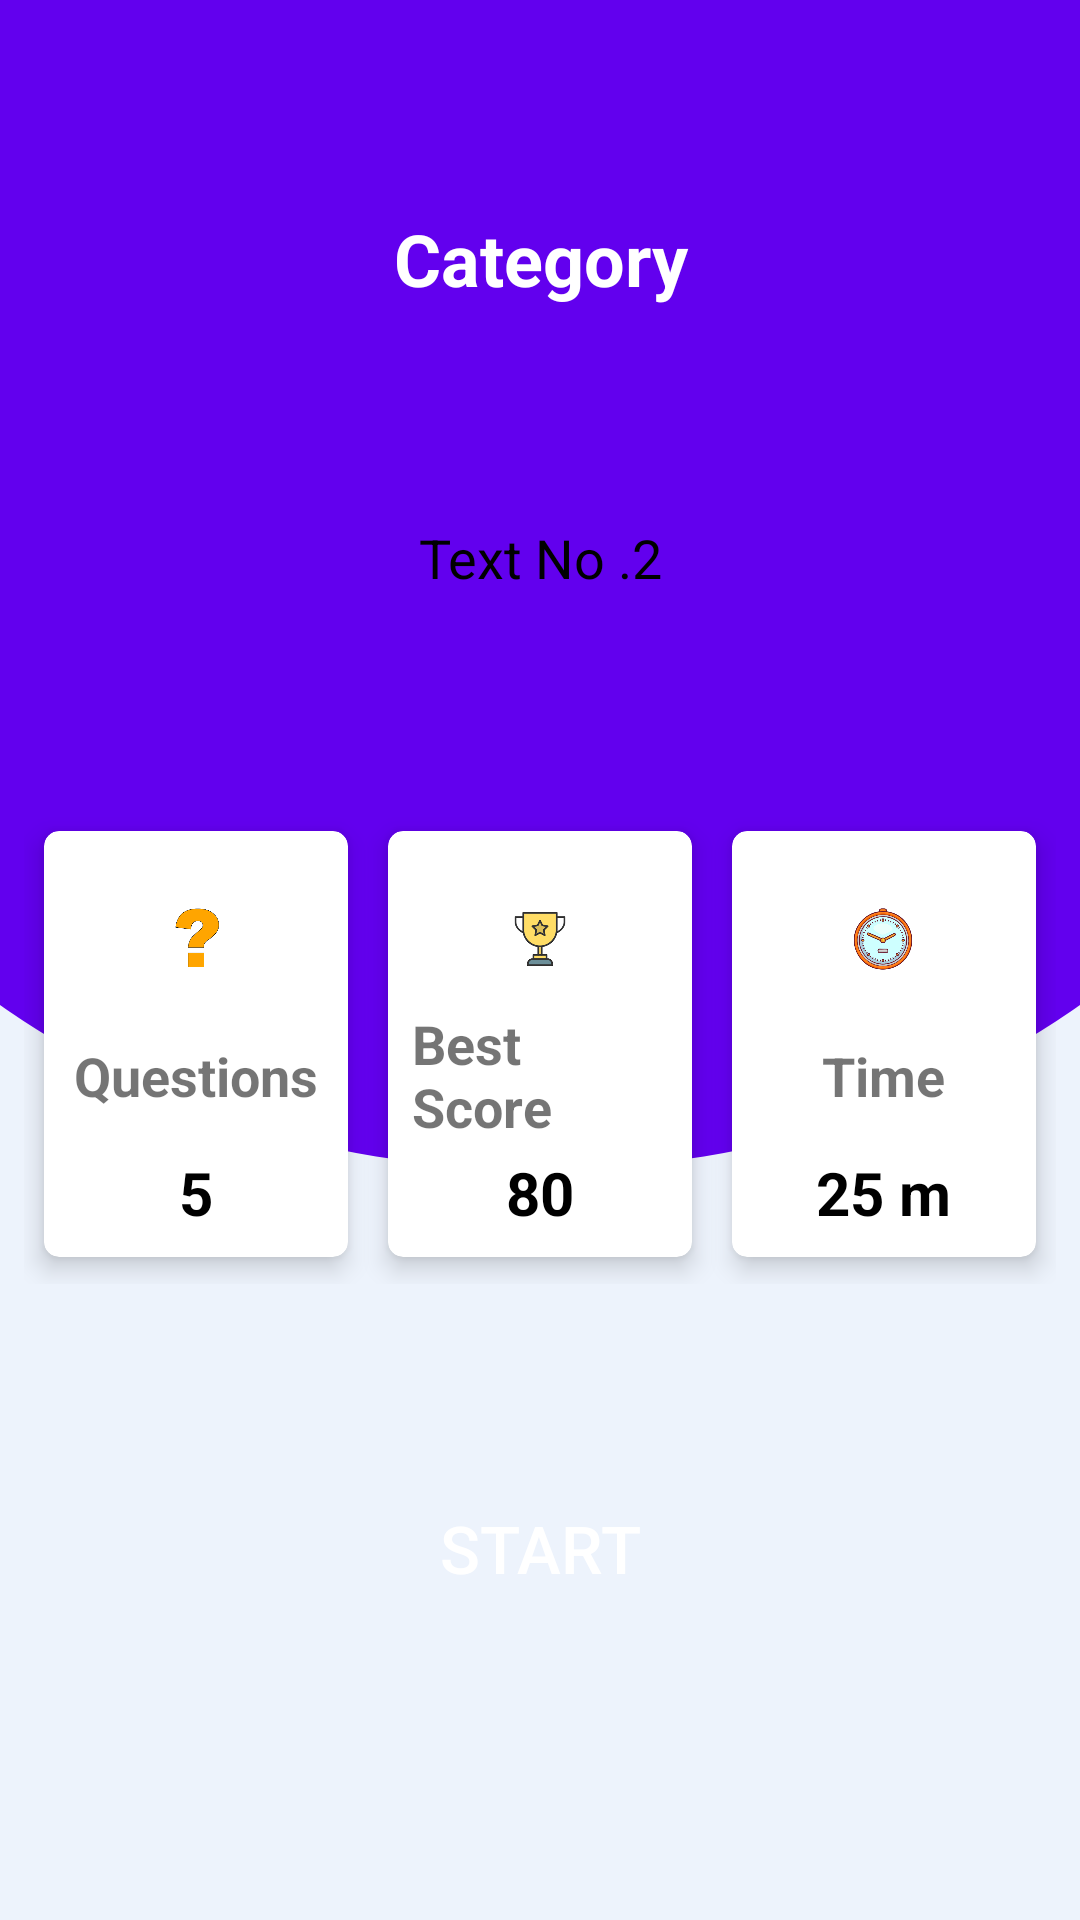

Reconstruct the res/layout file that produces this screen, plus the resources it refers to.
<!-- AndroidManifest.xml: application theme Theme.ExamPratice -->
<!-- res/layout/activity_start_test.xml -->
<?xml version="1.0" encoding="utf-8"?>
<androidx.constraintlayout.widget.ConstraintLayout xmlns:android="http://schemas.android.com/apk/res/android"
    xmlns:app="http://schemas.android.com/apk/res-auto"
    xmlns:tools="http://schemas.android.com/tools"
    android:layout_width="match_parent"
    android:layout_height="match_parent"
    android:background="@drawable/main_background"
    tools:context=".StartTestActivity">

    <TextView
        android:id="@+id/st_cat_name"
        android:layout_width="0dp"
        android:layout_height="wrap_content"
        android:layout_marginEnd="16dp"
        android:layout_marginStart="16dp"
        android:layout_marginTop="70dp"
        android:text="Category"
        android:textAlignment="center"
        android:textColor="@color/white"
        android:textSize="24sp"
        android:textStyle="bold"
        app:layout_constraintEnd_toEndOf="parent"
        app:layout_constraintStart_toStartOf="parent"
        app:layout_constraintTop_toTopOf="parent" />

    <TextView
        android:id="@+id/st_test_no"
        android:layout_width="0dp"
        android:layout_height="wrap_content"
        android:layout_marginEnd="24dp"
        android:layout_marginStart="24dp"
     android:layout_marginBottom="70dp"
        android:text="Text No .2"
        android:textAlignment="center"
        android:textColor="@color/black"
        android:textSize="18sp"
        app:layout_constraintEnd_toEndOf="parent"
        app:layout_constraintStart_toStartOf="parent"
        app:layout_constraintBottom_toTopOf="@+id/ll2"  />
    <LinearLayout
        android:id="@+id/ll2"
        android:orientation="horizontal"
        android:layout_marginStart="8dp"
        android:layout_marginEnd="8dp"
        android:layout_marginBottom="64dp"
        app:layout_constraintBottom_toTopOf="@+id/start_testB"
        app:layout_constraintStart_toStartOf="parent"
        app:layout_constraintEnd_toEndOf="parent"
        android:layout_width="0dp"
        android:layout_height="wrap_content">
    <androidx.cardview.widget.CardView
        android:layout_weight="1"
        android:layout_width="120dp"
        android:layout_height="160dp"
        app:cardElevation="5dp"
        app:cardUseCompatPadding="true"
        app:cardCornerRadius="5dp"
        >
        <LinearLayout
            android:layout_width="wrap_content"
            android:layout_height="match_parent"
            android:layout_gravity="center"
            android:layout_margin="8dp"
            android:orientation="vertical"
            android:gravity="center"
            android:paddingTop="16dp"
            >
        <ImageView
            android:layout_width="24dp"
            android:layout_height="24dp"
            android:layout_marginBottom="8dp"
            android:src="@drawable/question"
            >

        </ImageView>
            <TextView
                android:layout_width="wrap_content"
                android:layout_height="wrap_content"
                android:text="Questions"
                android:layout_weight="1"
                android:gravity="bottom"
                android:textSize="18sp"
                android:textStyle="bold"
                >
            </TextView>

            <TextView
                android:id="@+id/st_total_ques"
                android:layout_width="wrap_content"
                android:layout_height="wrap_content"
                android:text="5"
                android:layout_weight="1"
                android:gravity="bottom"
                android:textSize="20sp"
                android:textStyle="bold"
                android:textColor="@color/black"
                >
            </TextView>



        </LinearLayout>

    </androidx.cardview.widget.CardView>
        <androidx.cardview.widget.CardView
            android:layout_weight="1"
            android:layout_width="120dp"
            android:layout_height="160dp"
            app:cardElevation="5dp"
            app:cardUseCompatPadding="true"
            app:cardCornerRadius="5dp"
            >
            <LinearLayout
                android:layout_width="wrap_content"
                android:layout_height="match_parent"
                android:layout_gravity="center"
                android:layout_margin="8dp"
                android:orientation="vertical"
                android:gravity="center"
                android:paddingTop="16dp"
                >

                <ImageView
                    android:layout_width="24dp"
                    android:layout_height="24dp"
                    android:layout_marginBottom="8dp"
                    android:src="@drawable/award">

                </ImageView>

                <TextView
                    android:layout_width="wrap_content"
                    android:layout_height="wrap_content"
                    android:text="Best Score"
                    android:layout_weight="1"
                    android:gravity="bottom"
                    android:textSize="18sp"
                    android:textStyle="bold"
                    >
                </TextView>

                <TextView
                    android:id="@+id/st_best_score"
                    android:layout_width="wrap_content"
                    android:layout_height="wrap_content"
                    android:text="80"
                    android:layout_weight="1"
                    android:gravity="bottom"
                    android:textSize="20sp"
                    android:textStyle="bold"
                    android:textColor="@color/black"
                    >
                </TextView>



            </LinearLayout>

        </androidx.cardview.widget.CardView>
        <androidx.cardview.widget.CardView
            android:layout_width="120dp"
            android:layout_weight="1"
            android:layout_height="160dp"
            app:cardElevation="5dp"
            app:cardUseCompatPadding="true"
            app:cardCornerRadius="5dp"
            >
            <LinearLayout
                android:layout_width="wrap_content"
                android:layout_height="match_parent"
                android:layout_gravity="center"
                android:layout_margin="8dp"
                android:orientation="vertical"
                android:gravity="center"
                android:paddingTop="16dp"
                >
                <ImageView
                    android:layout_width="24dp"
                    android:layout_height="24dp"
                    android:layout_marginBottom="8dp"
                    android:src="@drawable/clock"
                    >

                </ImageView>
                <TextView
                    android:layout_width="wrap_content"
                    android:layout_height="wrap_content"
                    android:text="Time"
                    android:layout_weight="1"
                    android:gravity="bottom"
                    android:textSize="18sp"
                    android:textStyle="bold"
                    >
                </TextView>

                <TextView
                    android:id="@+id/st_time"
                    android:layout_width="wrap_content"
                    android:layout_height="wrap_content"
                    android:text="25 m"
                    android:layout_weight="1"
                    android:gravity="bottom"
                    android:textSize="20sp"
                    android:textStyle="bold"
                    android:textColor="@color/black"
                    >
                </TextView>



            </LinearLayout>

        </androidx.cardview.widget.CardView>
    </LinearLayout>
    <Button
        android:id="@+id/start_testB"
        android:layout_width="0dp"
        android:layout_height="wrap_content"
        android:layout_marginStart="32dp"
        android:layout_marginEnd="32dp"
        android:layout_marginBottom="100dp"
        app:layout_constraintBottom_toBottomOf="parent"
        app:layout_constraintLeft_toLeftOf="parent"
        app:layout_constraintRight_toRightOf="parent"
        android:text="Start"
        android:background="@drawable/round_corner_button"
        android:textColor="@color/white"
        android:textSize="22sp"
        android:elevation="5dp"
        android:translationZ="3dp"
        android:stateListAnimator="@null"
        >
    </Button>
    <ImageView
        android:id="@+id/st_backB"
        app:layout_constraintStart_toStartOf="parent"
        app:layout_constraintTop_toTopOf="parent"
        android:layout_marginStart="16dp"
        android:layout_marginTop="16dp"
        android:padding ="8dp"
        android:src="@drawable/ic_back"
        android:layout_width="wrap_content"
        android:layout_height="wrap_content">

    </ImageView>
</androidx.constraintlayout.widget.ConstraintLayout>
<!-- resources referenced by this layout -->
<resources>
  <color name="black">#FF000000</color>
  <color name="white">#FFFFFFFF</color>
  <!-- drawable award: png bitmap (drawable, 3409 bytes) -->
  <!-- drawable clock: png bitmap (drawable, 42361 bytes) -->
  <!-- drawable main_background (drawable) -->
  <?xml version="1.0" encoding="utf-8"?>
  <layer-list xmlns:android="http://schemas.android.com/apk/res/android">
  <item>
     <shape android:shape="rectangle" >
       <solid android:color="#EDF3FC"></solid>
     </shape>
  </item>
      <item
          android:bottom="250dp"
          android:right="-100dp"
          android:left="-100dp"
          android:top="-80dp"
          >
          <shape
              android:shape="oval">
               <solid
          android:color="@color/design_default_color_primary" >
  
               </solid>
          </shape>
      </item>
  
  
  </layer-list>
  <!-- drawable question: png bitmap (drawable, 2054 bytes) -->
  <!-- drawable round_corner_button (drawable) -->
  <?xml version="1.0" encoding="utf-8"?>
  <shape xmlns:android="http://schemas.android.com/apk/res/android">
     <corners android:radius="300dp"></corners>
  
  
  
  </shape>
  <style name="Theme.ExamPratice" parent="Theme.AppCompat.DayNight.NoActionBar">
          
          <item name="colorPrimary">@color/purple_500</item>
          <item name="colorPrimaryVariant">@color/purple_700</item>
          <item name="colorOnPrimary">@color/white</item>
          
          <item name="colorSecondary">@color/teal_200</item>
          <item name="colorSecondaryVariant">@color/teal_700</item>
          <item name="colorOnSecondary">@color/black</item>
          
          <item name="android:statusBarColor">?attr/colorPrimaryVariant</item>
  
  
          
  
      </style>
  <color name="purple_500">#FF6200EE</color>
  <color name="purple_700">#FF3700B3</color>
  <color name="teal_200">#FF03DAC5</color>
  <color name="teal_700">#FF018786</color>
</resources>
